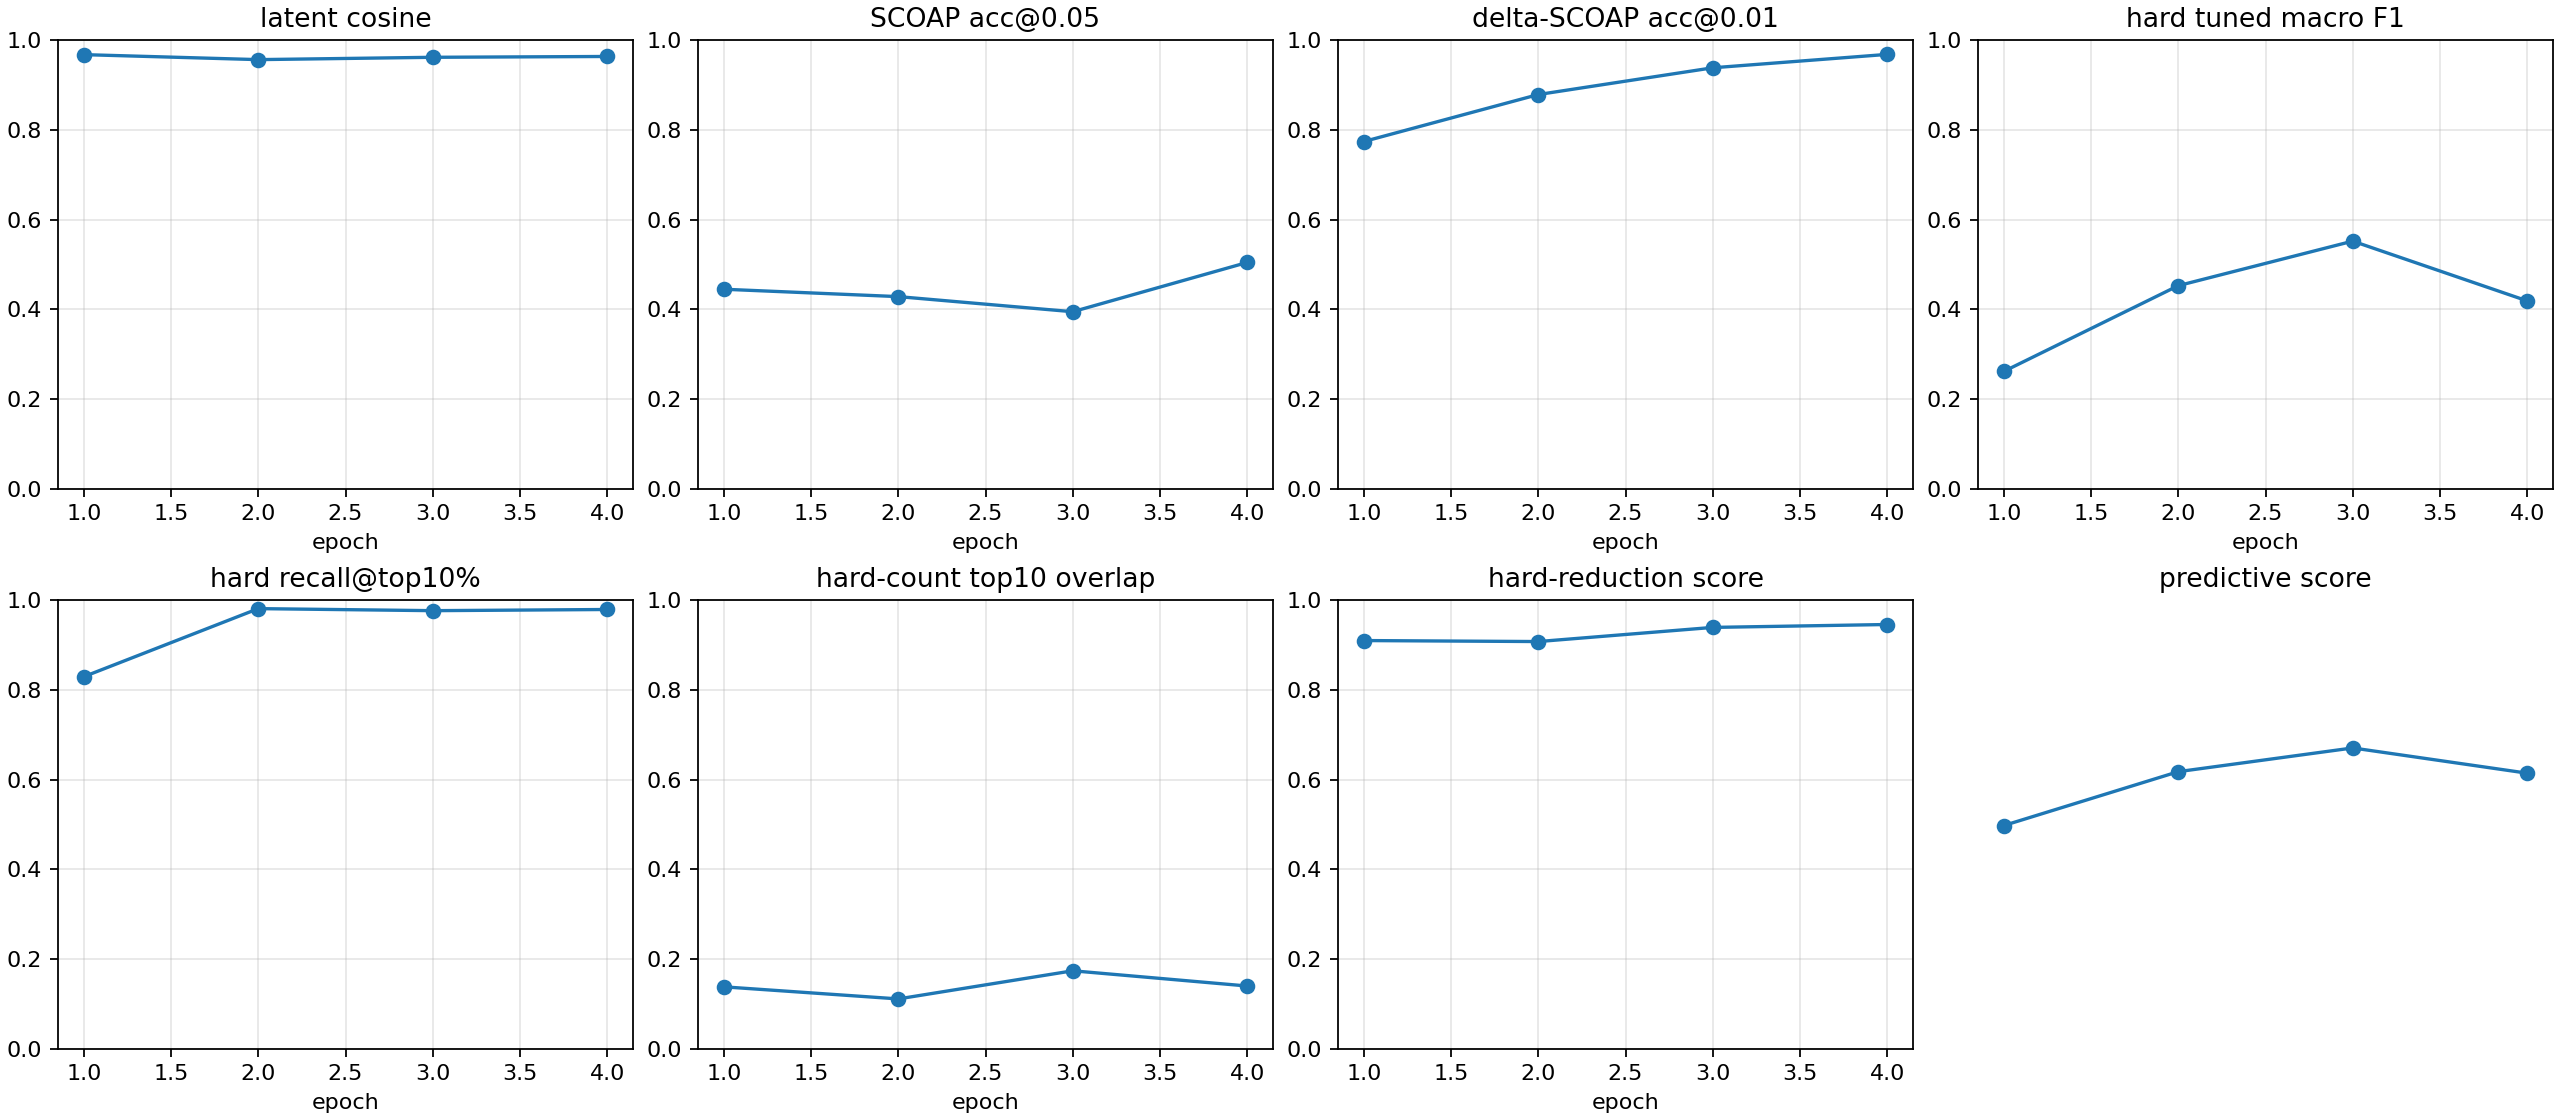

Data behind this chart, as committed beside it:
checkpoint, epoch, samples, latent_smooth_l1, scoap_mae, delta_scoap_mae, hard_bce, hard_sa0_precision, hard_sa0_recall, hard_sa0_f1, hard_sa0_pr_auc, hard_sa1_precision, hard_sa1_recall, hard_sa1_f1, hard_sa1_pr_auc, hard_macro_f1, hard_macro_f1_at_0p5, hard_sa0_f1_at_0p5, hard_sa1_f1_at_0p5, hard_macro_f1_tuned, hard_threshold_sa0, hard_threshold_sa1, brier_sa0, brier_sa1
autoresearch/predictive-260626-092536/ru…, 1, 512, 0.06621, 0.07298, 0.006571, 0.55, 0.003789, 0.9231, 0.007547, 0.04841, 0.02361, 0.987, 0.04612, 0.1512, 0.02684, 0.02684, 0.007547, 0.04612, 0.2618, 0.9227, 0.9859, 0.06007, 0.2954
autoresearch/predictive-260626-092536/ru…, 2, 512, 0.08514, 0.06876, 0.005213, 0.3121, 0.01912, 1.0, 0.03752, 0.2651, 0.04006, 0.9863, 0.077, 0.3035, 0.05726, 0.05726, 0.03752, 0.077, 0.4528, 0.9741, 0.9168, 0.009152, 0.1816
autoresearch/predictive-260626-092536/ru…, 3, 512, 0.07605, 0.07567, 0.00417, 0.254, 0.03488, 0.6923, 0.06642, 0.3522, 0.0706, 0.9829, 0.1317, 0.5247, 0.09908, 0.09908, 0.06642, 0.1317, 0.5519, 0.9985, 0.9914, 0.002261, 0.1341
autoresearch/predictive-260626-092536/ru…, 4, 512, 0.07426, 0.06614, 0.003638, 0.254, 0.01002, 1.0, 0.01983, 0.08798, 0.06389, 0.9898, 0.12, 0.5502, 0.06993, 0.06993, 0.01983, 0.12, 0.4188, 0.9988, 0.9873, 0.006896, 0.1379
autoresearch/predictive-260626-092536/ru…, -2, 512, 0.08514, 0.06876, 0.005213, 0.3121, 0.01912, 1.0, 0.03752, 0.2651, 0.04006, 0.9863, 0.077, 0.3035, 0.05726, 0.05726, 0.03752, 0.077, 0.4528, 0.9741, 0.9168, 0.009152, 0.1816
autoresearch/predictive-260626-092536/ru…, -1, 512, 0.07426, 0.06614, 0.003638, 0.254, 0.01002, 1.0, 0.01983, 0.08798, 0.06389, 0.9898, 0.12, 0.5502, 0.06993, 0.06993, 0.01983, 0.12, 0.4188, 0.9988, 0.9873, 0.006896, 0.1379
